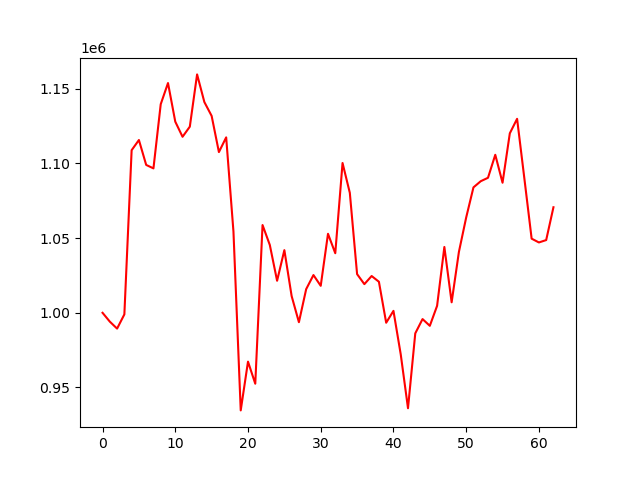

Data behind this chart, as committed beside it:
account_value, date, daily_return
1000000, 2024-07-09, 
994093, 2024-07-10, -0.005907
989417, 2024-07-11, -0.004704
998951, 2024-07-12, 0.009636
1108866, 2024-07-15, 0.11
1115675, 2024-07-16, 0.006141
1099001, 2024-07-17, -0.01495
1096690, 2024-07-18, -0.002103
1139656, 2024-07-19, 0.03918
1153816, 2024-07-22, 0.01242
1127969, 2024-07-23, -0.0224
1117842, 2024-07-24, -0.008977
1124618, 2024-07-25, 0.006061
1159604, 2024-07-26, 0.03111
1141084, 2024-07-29, -0.01597
1131823, 2024-07-30, -0.008117
1107595, 2024-07-31, -0.02141
1117447, 2024-08-01, 0.008896
1054382, 2024-08-02, -0.05644
934662, 2024-08-05, -0.1135
967307, 2024-08-06, 0.03493
952521, 2024-08-07, -0.01529
1058762, 2024-08-08, 0.1115
1045402, 2024-08-09, -0.01262
1021452, 2024-08-12, -0.02291
1041962, 2024-08-13, 0.02008
1011204, 2024-08-14, -0.02952
993717, 2024-08-15, -0.01729
1015853, 2024-08-16, 0.02228
1025271, 2024-08-19, 0.009272
1018067, 2024-08-20, -0.007027
1052890, 2024-08-21, 0.0342
1039881, 2024-08-22, -0.01236
1100279, 2024-08-23, 0.05808
1080316, 2024-08-26, -0.01814
1025894, 2024-08-27, -0.05038
1019188, 2024-08-28, -0.006537
1024629, 2024-08-29, 0.005339
1020783, 2024-08-30, -0.003754
993348, 2024-09-03, -0.02688
1001305, 2024-09-04, 0.00801
972214, 2024-09-05, -0.02905
936101, 2024-09-06, -0.03715
986243, 2024-09-09, 0.05356
995806, 2024-09-10, 0.009696
991287, 2024-09-11, -0.004539
1004658, 2024-09-12, 0.01349
1044072, 2024-09-13, 0.03923
1007038, 2024-09-16, -0.03547
1040768, 2024-09-17, 0.03349
1063809, 2024-09-18, 0.02214
1083970, 2024-09-19, 0.01895
1088092, 2024-09-20, 0.003803
1090391, 2024-09-23, 0.002113
1105783, 2024-09-24, 0.01412
1087073, 2024-09-25, -0.01692
1120156, 2024-09-26, 0.03043
1129868, 2024-09-27, 0.00867
1089944, 2024-09-30, -0.03534
1049637, 2024-10-01, -0.03698
... 3 more rows
